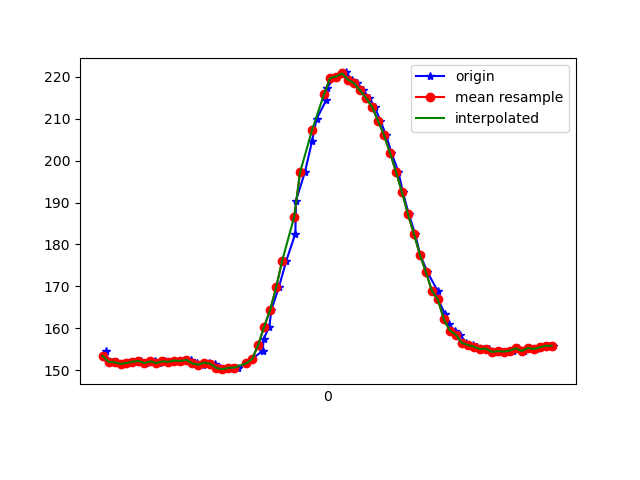

The table this chart was drawn from, first rows:
1617819003653, 514647266856225, 154.58984, -243.84766, -55.76172
1617819003657, 514647283215644, 152.3, -246.2, -56.25
1617819003670, 514647301681033, 152.1, -246.2, -56.54
1617819003689, 514647320756848, 152, -246.9, -56.15
1617819003707, 514647339802141, 151.6, -246.8, -56.25
1617819003726, 514647358847435, 151.8, -246.8, -56.25
1617819003746, 514647377953771, 152.1, -247.3, -56.45
1617819003767, 514647396938022, 152.2, -247.5, -56.45
1617819003785, 514647415922273, 151.8, -247.2, -56.05
1617819003815, 514647435364344, 152.1, -246.4, -56.25
1617819003827, 514647454348595, 151.8, -247, -56.25
1617819003849, 514647473485452, 152.1, -246.7, -56.93
1617819003864, 514647492958044, 152.1, -246.9, -57.81
1617819003881, 514647511911774, 152.3, -247, -56.25
1617819003903, 514647531018110, 152.2, -246.6, -56.05
1617819003920, 514647550032883, 152.4, -247, -57.13
1617819003936, 514647569078176, 152.5, -247.4, -57.62
1617819003957, 514647588208229, 151.7, -247.8, -56.84
1617819003975, 514647607375608, 151.4, -247.8, -57.13
1617819003994, 514647626390381, 151.9, -247.8, -56.54
1617819004016, 514647645466195, 151.6, -247.6, -56.54
1617819004032, 514647664542010, 150.6, -248.3, -56.05
1617819004051, 514647683587304, 150.3, -248.2, -55.86
1617819004073, 514647702571555, 150.6, -248.5, -56.25
1617819004093, 514647721586327, 150.7, -247.1, -55.86
1617819004120, 514647740845270, 151.7, -246.4, -55.18
1617819004140, 514647760073692, 152.7, -244.3, -54.49
1617819004175, 514647779332634, 154.7, -242.7, -54.49
1617819004178, 514647798561056, 157.5, -240.9, -55.57
1617819004197, 514647817636871, 160.4, -238.7, -56.25
1617819004204, 514647836651643, 164.5, -236.6, -56.74
1617819004229, 514647855971628, 169.8, -234.6, -57.91
1617819004254, 514647875077965, 176.2, -231.7, -57.52
1617819004284, 514647894489514, 182.6, -229.1, -56.05
1617819004286, 514647913656893, 190.4, -227.6, -54
1617819004316, 514647932671665, 197.3, -226.4, -52.05
1617819004340, 514647951808522, 204.7, -225.8, -50.49
1617819004355, 514647971036944, 210, -225.2, -47.75
1617819004387, 514647990326408, 214.4, -226.4, -44.73
1617819004390, 514648009768478, 217.4, -227, -43.55
1617819004414, 514648028722208, 219.6, -227.6, -43.16
1617819004423, 514648047950630, 220, -227.8, -41.99
1617819004442, 514648067148530, 220.5, -227.6, -41.21
1617819004454, 514648086285387, 221, -227.1, -41.31
1617819004472, 514648105300160, 219.2, -226.5, -40.04
1617819004491, 514648124375975, 218.5, -225.6, -40.14
1617819004511, 514648143390747, 216.7, -225.6, -40.43
1617819004530, 514648162405519, 214.9, -224.3, -42.19
1617819004549, 514648181511855, 212.8, -224.5, -42.97
1617819004568, 514648200862362, 209.5, -223.9, -46.48
1617819004587, 514648219632964, 206.1, -224.3, -48.14
1617819004605, 514648238678258, 201.9, -224.8, -50.68
1617819004628, 514648257662509, 197.4, -225.3, -52.25
1617819004643, 514648276829887, 192.5, -226.3, -54.1
1617819004663, 514648295814138, 187.2, -227.5, -55.76
1617819004684, 514648315256209, 182.5, -229.5, -56.54
1617819004701, 514648334148896, 177.5, -231, -57.52
1617819004725, 514648353224711, 173.4, -232.9, -57.81
1617819004759, 514648372453132, 168.9, -233.6, -57.32
1617819004761, 514648391712075, 166.9, -235.4, -55.76
1617819004784, 514648411123624, 163.4, -235.6, -55.57
... 19 more rows
